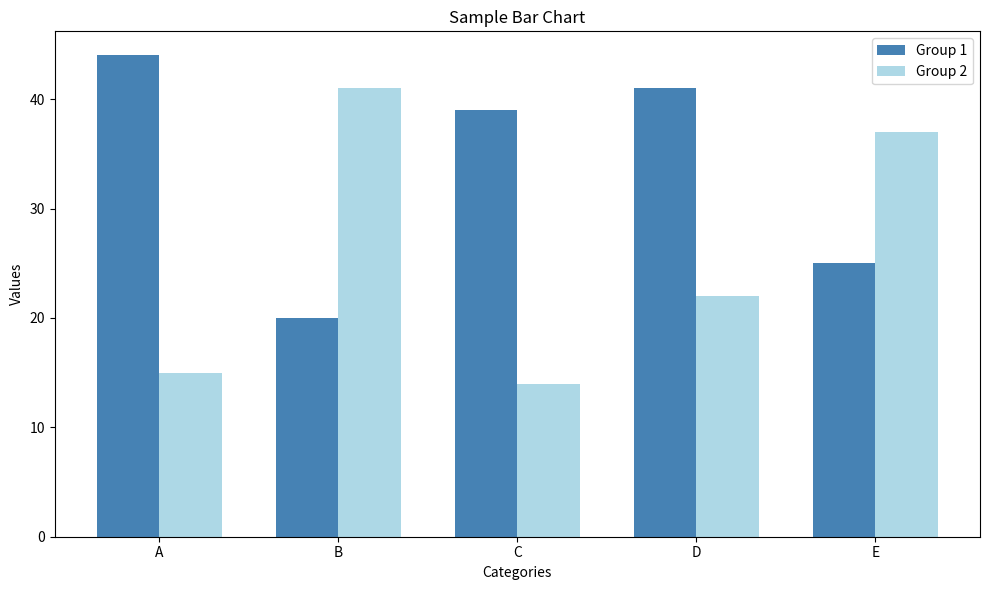

The matplotlib source for this figure:
import matplotlib.pyplot as plt
import numpy as np

# Fake data
categories = ['A', 'B', 'C', 'D', 'E']
values1 = np.random.randint(10, 50, 5)
values2 = np.random.randint(10, 50, 5)

# Create the bar chart
fig, ax = plt.subplots(figsize=(10, 6))

# Example using 'steelblue' and 'lightblue'
bar_width = 0.35
x = np.arange(len(categories))
ax.bar(x - bar_width/2, values1, bar_width, color='steelblue', label='Group 1')
ax.bar(x + bar_width/2, values2, bar_width, color='lightblue', label='Group 2')

# Customize the chart
ax.set_xlabel('Categories')
ax.set_ylabel('Values')
ax.set_title('Sample Bar Chart')
ax.set_xticks(x)
ax.set_xticklabels(categories)
ax.legend()

plt.tight_layout()
plt.show()